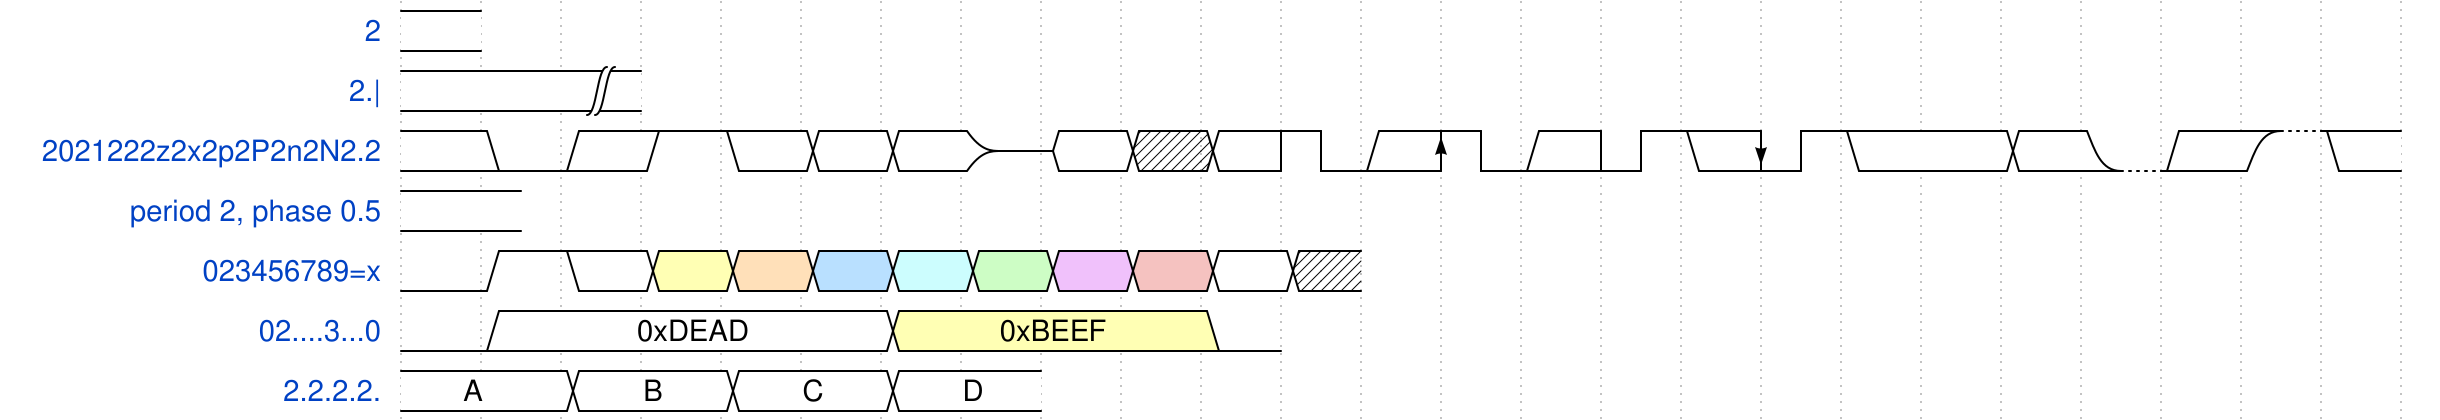

Write the WaveDrom specification (WaveJSON) that draws this timing diagram.

{
	signal: [
		{ "name": "2", "wave": "2" },
        { "name": "2.|", "wave": "2.|" },
   		{ "name": "2021222z2x2p2P2n2N2.2", "wave": "2021222z2x2p2P2n2N2.2d2u2" },
        { "name": "period 2, phase 0.5", "wave": "2", "period": 2, "phase": 0.5 },
		{ "name": "023456789=x", "wave": "0123456789=x" },
		{
			"name": "02....3...0",
			"wave": "02....3...0",
			"data": [
				"0xDEAD",
				"0xBEEF"
			]
		},
		{
			"name": "2.2.2.2.",
			"wave": "2.2.2.2.",
			"data": "A B C D",
		}
	]
}